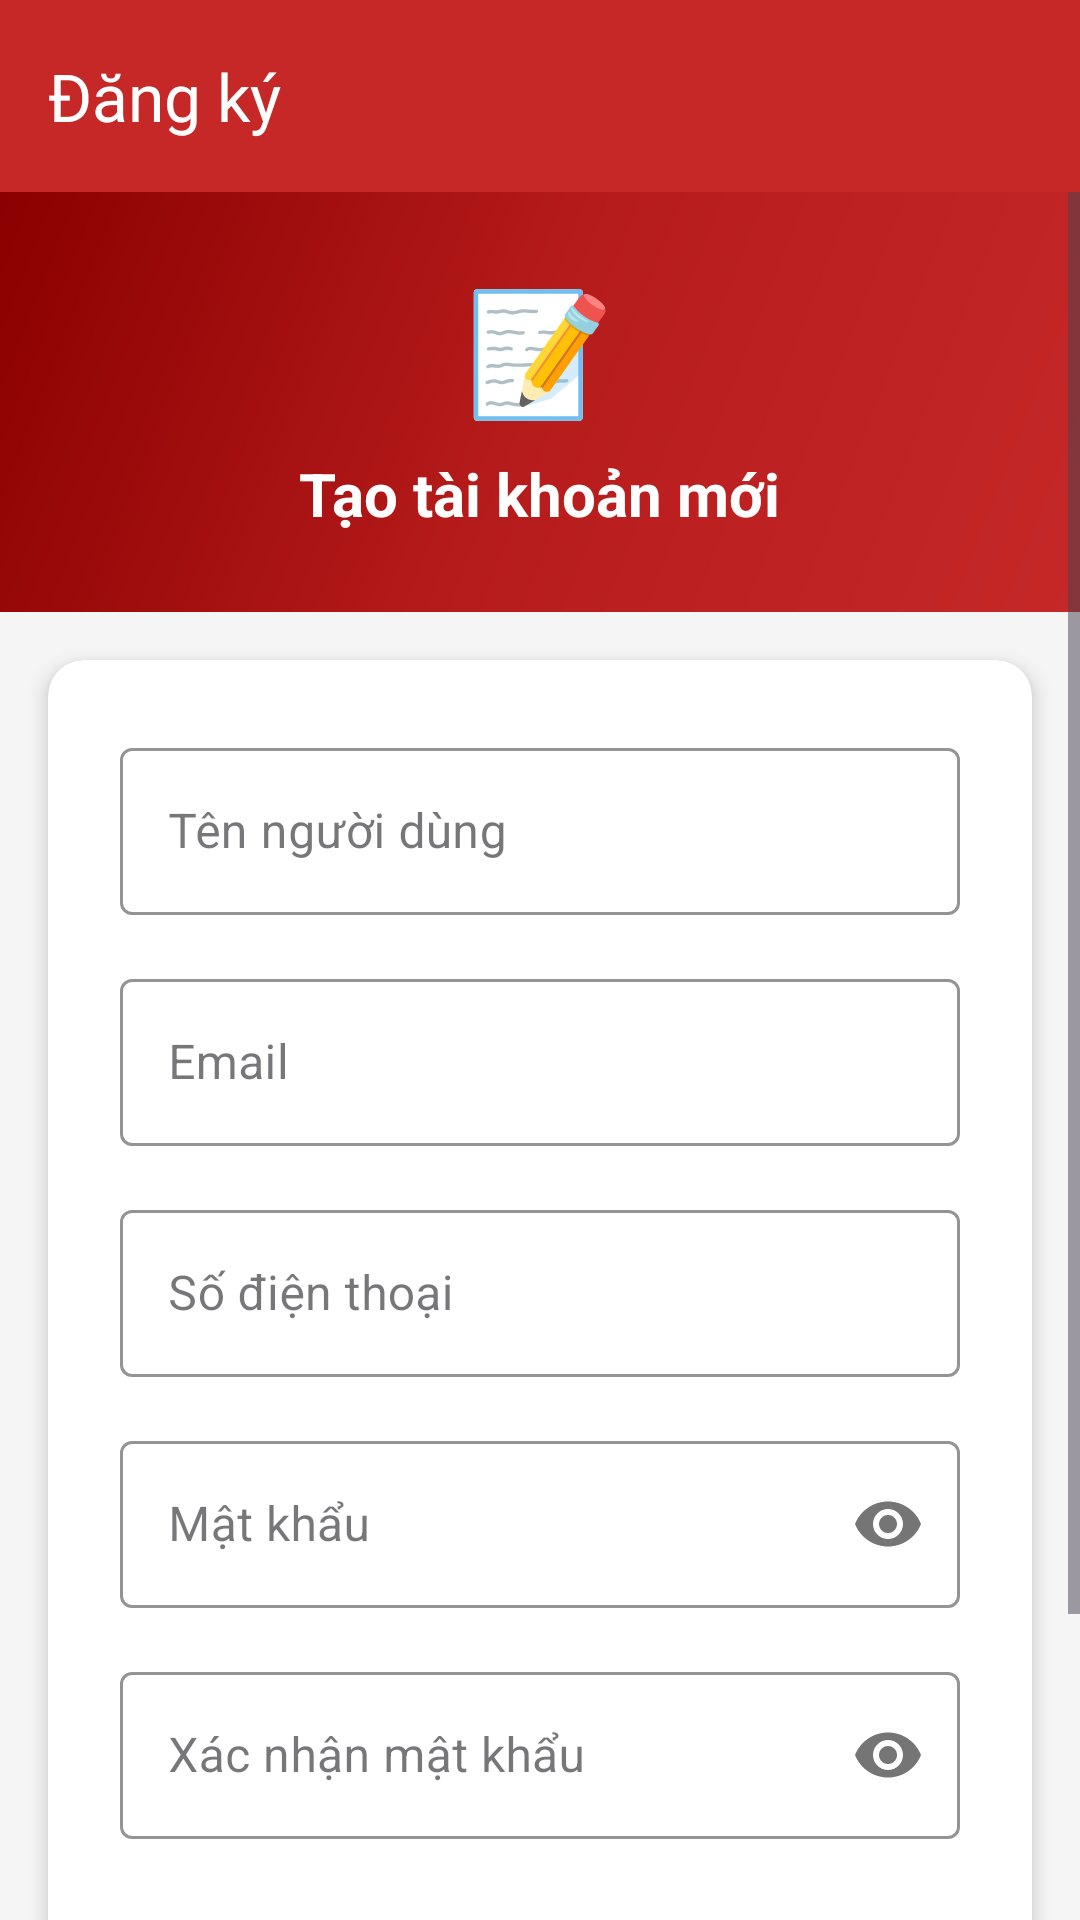

Here is an Android app screen rendered from its layout file. Give the layout XML and the strings, colors and styles it references.
<!-- AndroidManifest.xml: application theme Theme.Prj2 -->
<!-- res/layout/activity_register.xml -->
<?xml version="1.0" encoding="utf-8"?>
<LinearLayout xmlns:android="http://schemas.android.com/apk/res/android"
    xmlns:app="http://schemas.android.com/apk/res-auto"
    android:layout_width="match_parent"
    android:layout_height="match_parent"
    android:orientation="vertical"
    android:background="@color/background">

    <androidx.appcompat.widget.Toolbar
        android:id="@+id/toolbar"
        android:layout_width="match_parent"
        android:layout_height="?attr/actionBarSize"
        android:background="@color/primary"
        app:titleTextColor="@color/white"
        app:title="Đăng ký" />

    <ScrollView
        android:layout_width="match_parent"
        android:layout_height="match_parent">

        <LinearLayout
            android:layout_width="match_parent"
            android:layout_height="wrap_content"
            android:orientation="vertical">

            
            <LinearLayout
                android:layout_width="match_parent"
                android:layout_height="140dp"
                android:background="@drawable/gradient_hero"
                android:gravity="center"
                android:orientation="vertical">

                <TextView
                    android:layout_width="wrap_content"
                    android:layout_height="wrap_content"
                    android:text="📝"
                    android:textSize="40sp" />

                <TextView
                    android:layout_width="wrap_content"
                    android:layout_height="wrap_content"
                    android:text="Tạo tài khoản mới"
                    android:textColor="@color/white"
                    android:textSize="20sp"
                    android:textStyle="bold"
                    android:layout_marginTop="8dp" />

            </LinearLayout>

            
            <androidx.cardview.widget.CardView
                android:layout_width="match_parent"
                android:layout_height="wrap_content"
                android:layout_margin="16dp"
                app:cardCornerRadius="12dp"
                app:cardElevation="4dp"
                app:cardBackgroundColor="@color/white">

                <LinearLayout
                    android:layout_width="match_parent"
                    android:layout_height="wrap_content"
                    android:orientation="vertical"
                    android:padding="24dp">

                    <com.google.android.material.textfield.TextInputLayout
                        android:layout_width="match_parent"
                        android:layout_height="wrap_content"
                        android:layout_marginBottom="16dp"
                        app:boxStrokeColor="@color/primary"
                        style="@style/Widget.MaterialComponents.TextInputLayout.OutlinedBox">

                        <com.google.android.material.textfield.TextInputEditText
                            android:id="@+id/et_username"
                            android:layout_width="match_parent"
                            android:layout_height="wrap_content"
                            android:hint="Tên người dùng"
                            android:inputType="textPersonName"
                            android:textColor="@color/text_primary" />

                    </com.google.android.material.textfield.TextInputLayout>

                    <com.google.android.material.textfield.TextInputLayout
                        android:layout_width="match_parent"
                        android:layout_height="wrap_content"
                        android:layout_marginBottom="16dp"
                        app:boxStrokeColor="@color/primary"
                        style="@style/Widget.MaterialComponents.TextInputLayout.OutlinedBox">

                        <com.google.android.material.textfield.TextInputEditText
                            android:id="@+id/et_email"
                            android:layout_width="match_parent"
                            android:layout_height="wrap_content"
                            android:hint="Email"
                            android:inputType="textEmailAddress"
                            android:textColor="@color/text_primary" />

                    </com.google.android.material.textfield.TextInputLayout>

                    <com.google.android.material.textfield.TextInputLayout
                        android:layout_width="match_parent"
                        android:layout_height="wrap_content"
                        android:layout_marginBottom="16dp"
                        app:boxStrokeColor="@color/primary"
                        style="@style/Widget.MaterialComponents.TextInputLayout.OutlinedBox">

                        <com.google.android.material.textfield.TextInputEditText
                            android:id="@+id/et_phone"
                            android:layout_width="match_parent"
                            android:layout_height="wrap_content"
                            android:hint="Số điện thoại"
                            android:inputType="phone"
                            android:textColor="@color/text_primary" />

                    </com.google.android.material.textfield.TextInputLayout>

                    <com.google.android.material.textfield.TextInputLayout
                        android:layout_width="match_parent"
                        android:layout_height="wrap_content"
                        android:layout_marginBottom="16dp"
                        app:passwordToggleEnabled="true"
                        app:boxStrokeColor="@color/primary"
                        style="@style/Widget.MaterialComponents.TextInputLayout.OutlinedBox">

                        <com.google.android.material.textfield.TextInputEditText
                            android:id="@+id/et_password"
                            android:layout_width="match_parent"
                            android:layout_height="wrap_content"
                            android:hint="Mật khẩu"
                            android:inputType="textPassword"
                            android:textColor="@color/text_primary" />

                    </com.google.android.material.textfield.TextInputLayout>

                    <com.google.android.material.textfield.TextInputLayout
                        android:layout_width="match_parent"
                        android:layout_height="wrap_content"
                        android:layout_marginBottom="24dp"
                        app:passwordToggleEnabled="true"
                        app:boxStrokeColor="@color/primary"
                        style="@style/Widget.MaterialComponents.TextInputLayout.OutlinedBox">

                        <com.google.android.material.textfield.TextInputEditText
                            android:id="@+id/et_confirm_password"
                            android:layout_width="match_parent"
                            android:layout_height="wrap_content"
                            android:hint="Xác nhận mật khẩu"
                            android:inputType="textPassword"
                            android:textColor="@color/text_primary" />

                    </com.google.android.material.textfield.TextInputLayout>

                    <Button
                        android:id="@+id/btn_register"
                        android:layout_width="match_parent"
                        android:layout_height="52dp"
                        android:text="Đăng ký"
                        android:textSize="16sp"
                        android:textStyle="bold"
                        android:backgroundTint="@color/primary" />

                    <LinearLayout
                        android:layout_width="match_parent"
                        android:layout_height="wrap_content"
                        android:orientation="horizontal"
                        android:gravity="center"
                        android:layout_marginTop="16dp">

                        <TextView
                            android:layout_width="wrap_content"
                            android:layout_height="wrap_content"
                            android:text="Đã có tài khoản? "
                            android:textColor="@color/text_secondary"
                            android:textSize="14sp" />

                        <TextView
                            android:id="@+id/tv_login_link"
                            android:layout_width="wrap_content"
                            android:layout_height="wrap_content"
                            android:text="Đăng nhập"
                            android:textColor="@color/primary"
                            android:textSize="14sp"
                            android:textStyle="bold" />

                    </LinearLayout>

                </LinearLayout>

            </androidx.cardview.widget.CardView>

        </LinearLayout>

    </ScrollView>

</LinearLayout>
<!-- resources referenced by this layout -->
<resources>
  <color name="background">#F5F5F5</color>
  <color name="primary">#C62828</color>
  <color name="text_primary">#212121</color>
  <color name="text_secondary">#757575</color>
  <color name="white">#FFFFFFFF</color>
  <!-- drawable gradient_hero (drawable) -->
  <?xml version="1.0" encoding="utf-8"?>
  <shape xmlns:android="http://schemas.android.com/apk/res/android"
      android:shape="rectangle">
      <gradient
          android:angle="135"
          android:startColor="#C62828"
          android:centerColor="#B71C1C"
          android:endColor="#8B0000"
          android:type="linear" />
  </shape>
  <style name="Theme.Prj2" parent="Base.Theme.Prj2" />
  <style name="Base.Theme.Prj2" parent="Theme.Material3.DayNight.NoActionBar">
          <item name="colorPrimary">@color/primary</item>
          <item name="colorPrimaryDark">@color/primary_dark</item>
          <item name="colorAccent">@color/accent</item>
          <item name="android:colorBackground">@color/background</item>
          <item name="android:statusBarColor">@color/status_bar</item>
      </style>
  <color name="primary_dark">#8B0000</color>
  <color name="accent">#FF8F00</color>
  <color name="status_bar">#8B0000</color>
</resources>
